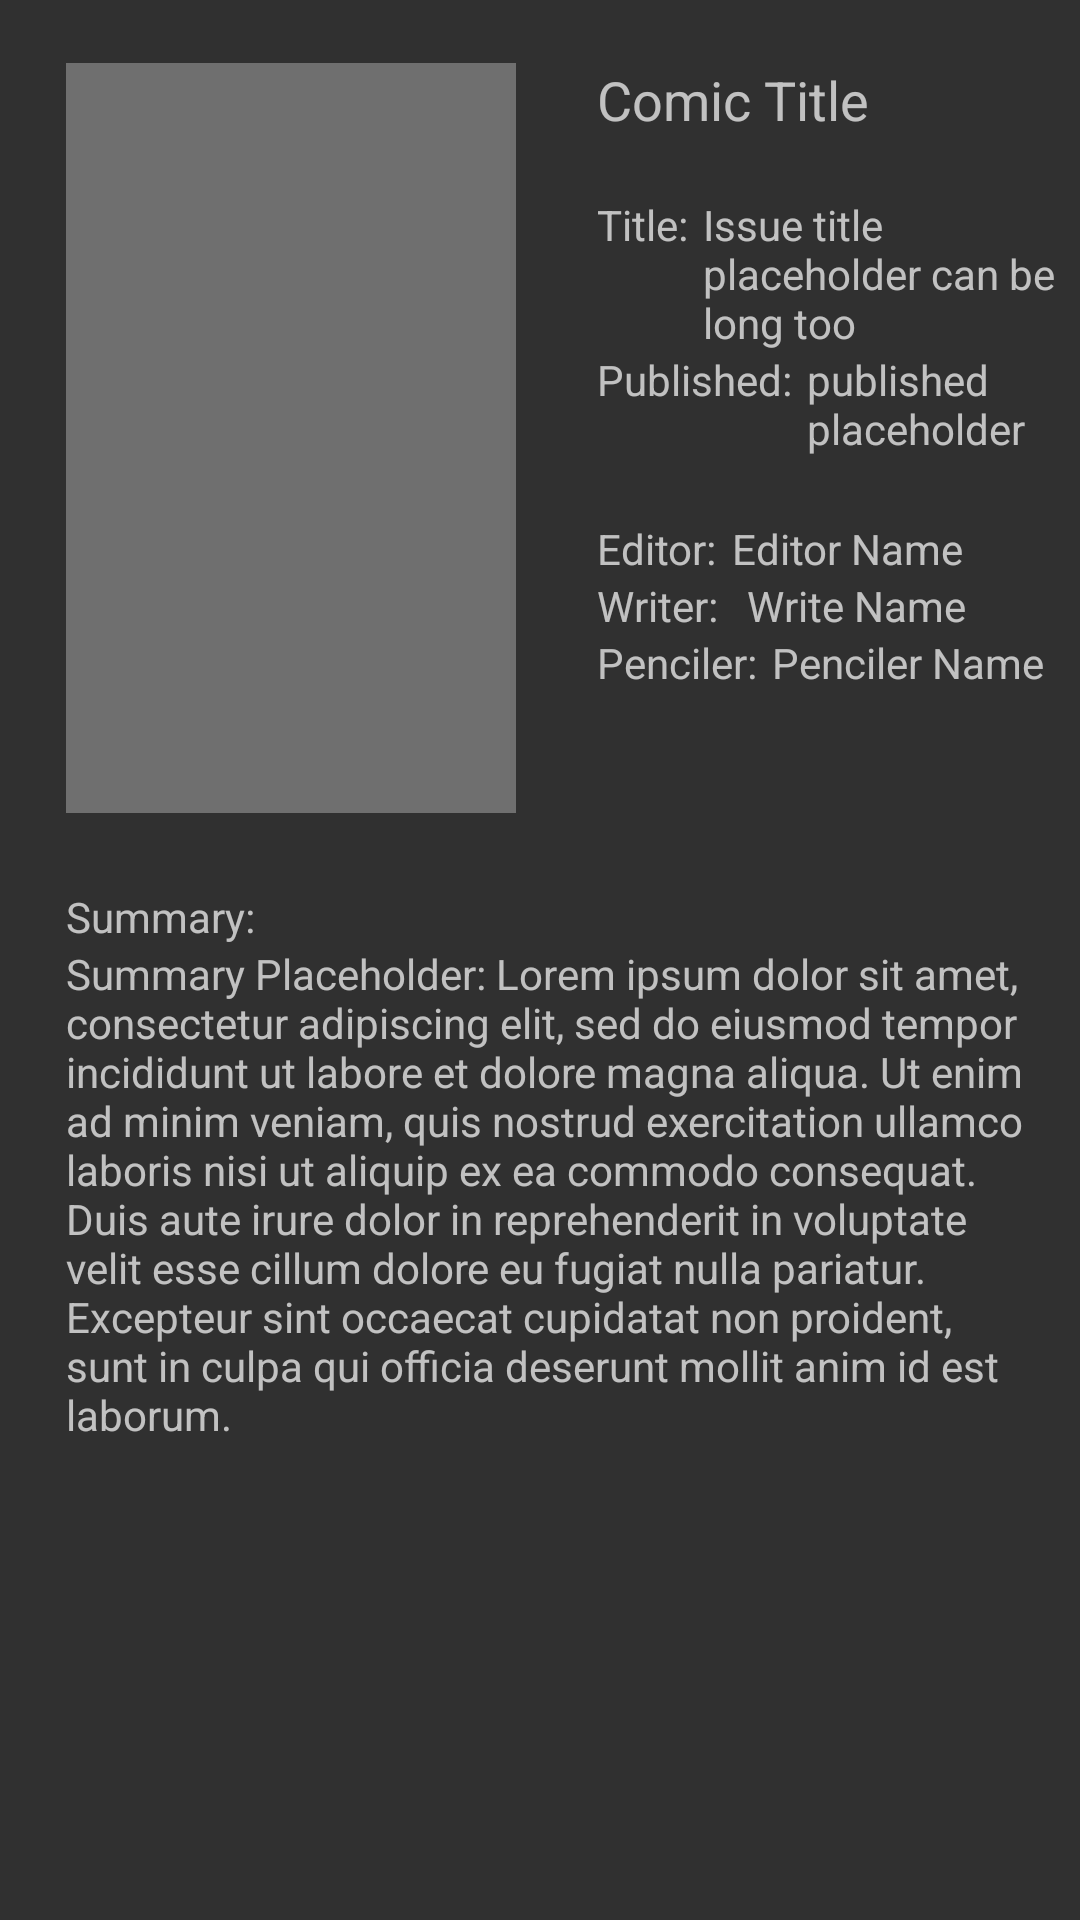

Produce the Android XML layout that renders to this screen, including the resource entries it uses.
<!-- AndroidManifest.xml: application theme AppTheme -->
<!-- res/layout/activity_details.xml -->
<?xml version="1.0" encoding="utf-8"?>
<RelativeLayout xmlns:android="http://schemas.android.com/apk/res/android"
    android:orientation="vertical" android:layout_width="match_parent"
    android:layout_height="match_parent">

    <ImageView
        android:layout_width="@dimen/details_cover_width"
        android:layout_height="@dimen/details_cover_height"
        android:id="@+id/detail_cover_img"
        android:layout_alignParentTop="true"
        android:layout_alignParentStart="true"
        android:layout_marginStart="22dp"
        android:layout_marginTop="21dp"
        android:background="#6f6f6f" />

    <TextView
        android:layout_width="wrap_content"
        android:layout_height="wrap_content"
        android:textAppearance="?android:attr/textAppearanceMedium"
        android:text="@string/detail_comic_title_placeholder"
        android:id="@+id/detail_comic_title_text"
        android:layout_alignTop="@+id/detail_cover_img"
        android:layout_toEndOf="@+id/detail_cover_img"
        android:layout_marginStart="27dp" />

    <TextView
        android:layout_width="wrap_content"
        android:layout_height="wrap_content"
        android:textAppearance="?android:attr/textAppearanceSmall"
        android:text="@string/detail_issue_title_label"
        android:id="@+id/detail_issue_title_label"
        android:layout_marginTop="20dp"
        android:layout_below="@+id/detail_comic_title_text"
        android:layout_alignStart="@+id/detail_comic_title_text" />

    <TextView
        android:layout_width="wrap_content"
        android:layout_height="wrap_content"
        android:textAppearance="?android:attr/textAppearanceSmall"
        android:text="@string/detail_issue_title_placeholder"
        android:id="@+id/detail_issue_title_text"
        android:layout_alignTop="@+id/detail_issue_title_label"
        android:layout_toEndOf="@+id/detail_issue_title_label"
        android:layout_marginStart="5dp" />

    <TextView
        android:layout_width="wrap_content"
        android:layout_height="wrap_content"
        android:textAppearance="?android:attr/textAppearanceSmall"
        android:text="@string/detail_published_label"
        android:id="@+id/detail_published_label"
        android:layout_below="@+id/detail_issue_title_text"
        android:layout_alignStart="@+id/detail_issue_title_label" />

    <TextView
        android:layout_width="wrap_content"
        android:layout_height="wrap_content"
        android:textAppearance="?android:attr/textAppearanceSmall"
        android:text="@string/detail_published_placeholder"
        android:id="@+id/detail_published_text"
        android:layout_below="@+id/detail_issue_title_text"
        android:layout_toEndOf="@+id/detail_published_label"
        android:layout_marginStart="5dp"/>

    <TextView
        android:layout_width="wrap_content"
        android:layout_height="wrap_content"
        android:textAppearance="?android:attr/textAppearanceSmall"
        android:text="@string/detail_editor_label"
        android:id="@+id/detail_editor_label"
        android:layout_below="@+id/detail_published_text"
        android:layout_alignStart="@+id/detail_published_label"
        android:layout_marginTop="21dp" />

    <TextView
        android:layout_width="wrap_content"
        android:layout_height="wrap_content"
        android:textAppearance="?android:attr/textAppearanceSmall"
        android:text="@string/detail_editor_placeholder"
        android:id="@+id/detail_editor_text"
        android:layout_alignTop="@+id/detail_editor_label"
        android:layout_toEndOf="@+id/detail_editor_label"
        android:layout_marginStart="5dp" />

    <TextView
        android:layout_width="wrap_content"
        android:layout_height="wrap_content"
        android:textAppearance="?android:attr/textAppearanceSmall"
        android:text="@string/detail_writer_label"
        android:id="@+id/detail_writer_label"
        android:layout_below="@+id/detail_editor_label"
        android:layout_alignStart="@+id/detail_editor_label" />

    <TextView
        android:layout_width="wrap_content"
        android:layout_height="wrap_content"
        android:textAppearance="?android:attr/textAppearanceSmall"
        android:text="@string/detail_writer_placeholder"
        android:id="@+id/detail_writer_text"
        android:layout_below="@+id/detail_editor_text"
        android:layout_alignStart="@+id/detail_editor_text"
        android:layout_marginStart="5dp" />

    <TextView
        android:layout_width="wrap_content"
        android:layout_height="wrap_content"
        android:textAppearance="?android:attr/textAppearanceSmall"
        android:text="@string/detail_penciler_label"
        android:id="@+id/detail_penciler_label"
        android:layout_below="@+id/detail_writer_label"
        android:layout_alignStart="@+id/detail_writer_label" />

    <TextView
        android:layout_width="wrap_content"
        android:layout_height="wrap_content"
        android:textAppearance="?android:attr/textAppearanceSmall"
        android:text="@string/detail_penciler_placeholder"
        android:id="@+id/detail_penciler_text"
        android:layout_below="@+id/detail_writer_text"
        android:layout_toEndOf="@+id/detail_penciler_label"
        android:layout_marginStart="5dp" />

    <TextView
        android:layout_width="wrap_content"
        android:layout_height="wrap_content"
        android:text="@string/detail_summary_label"
        android:id="@+id/detail_summary_label"
        android:layout_below="@+id/detail_cover_img"
        android:layout_alignStart="@+id/detail_cover_img"
        android:layout_marginTop="25dp" />

    <TextView
        android:layout_width="wrap_content"
        android:layout_height="wrap_content"
        android:text="@string/detail_summary_placeholder"
        android:id="@+id/detail_summary_text"
        android:layout_below="@+id/detail_summary_label"
        android:layout_alignStart="@+id/detail_summary_label"
        android:layout_alignParentBottom="true"
        android:layout_alignEnd="@+id/detail_penciler_text" />
</RelativeLayout>
<!-- resources referenced by this layout -->
<resources>
  <dimen name="details_cover_height">250dp</dimen>
  <dimen name="details_cover_width">150dp</dimen>
  <string name="detail_comic_title_placeholder">Comic Title</string>
  <string name="detail_editor_label">Editor:</string>
  <string name="detail_editor_placeholder">Editor Name</string>
  <string name="detail_issue_title_label">Title:</string>
  <string name="detail_issue_title_placeholder">Issue title placeholder can be long too</string>
  <string name="detail_penciler_label">Penciler:</string>
  <string name="detail_penciler_placeholder">Penciler Name</string>
  <string name="detail_published_label">Published:</string>
  <string name="detail_published_placeholder">published placeholder</string>
  <string name="detail_summary_label">Summary:</string>
  <string name="detail_summary_placeholder">Summary Placeholder: Lorem ipsum dolor sit amet, consectetur adipiscing elit, sed do eiusmod tempor incididunt ut labore et dolore magna aliqua. Ut enim ad minim veniam, quis nostrud exercitation ullamco laboris nisi ut aliquip ex ea commodo consequat. Duis aute irure dolor in reprehenderit in voluptate velit esse cillum dolore eu fugiat nulla pariatur. Excepteur sint occaecat cupidatat non proident, sunt in culpa qui officia deserunt mollit anim id est laborum.</string>
  <string name="detail_writer_label">Writer:</string>
  <string name="detail_writer_placeholder">Write Name</string>
  <style name="AppTheme" parent="Theme.AppCompat">
          
          <item name="windowActionBar">true</item>
          
          
          
      </style>
</resources>
